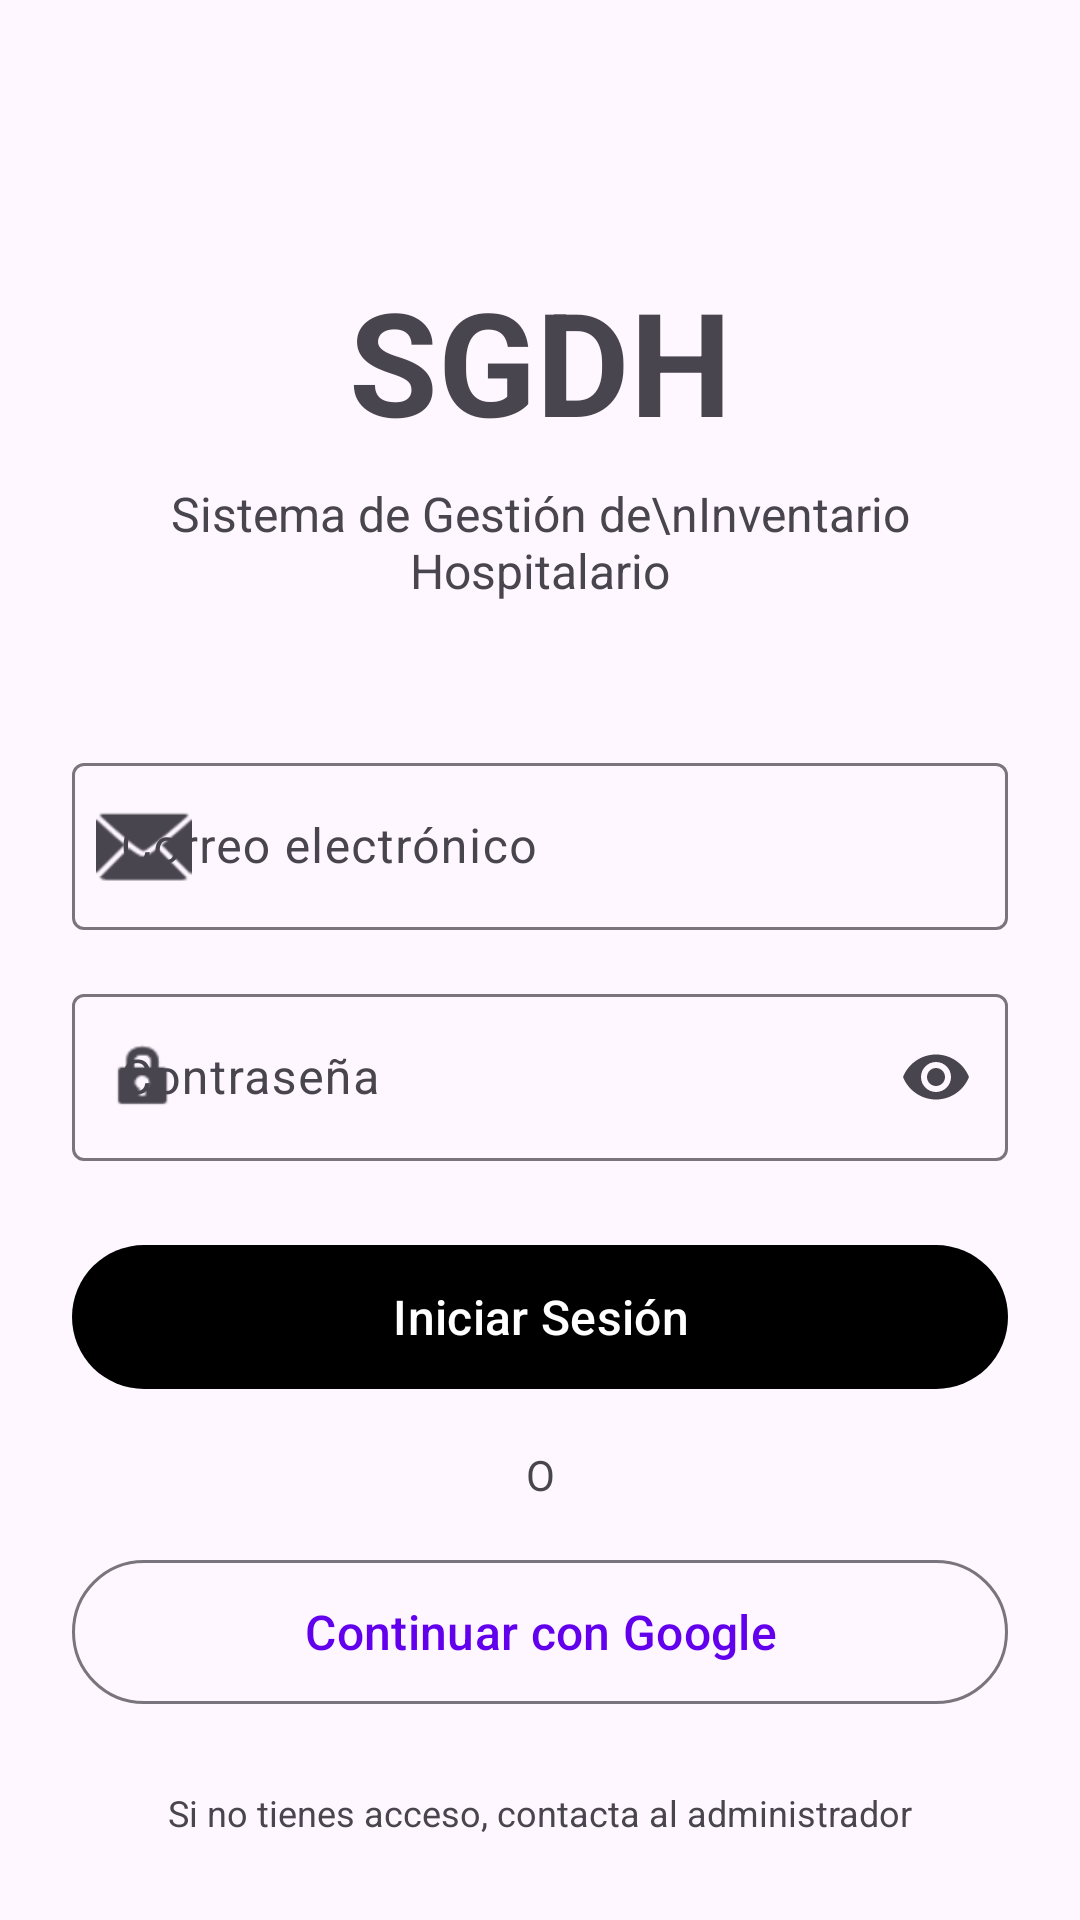

Reconstruct the res/layout file that produces this screen, plus the resources it refers to.
<!-- AndroidManifest.xml: application theme Theme.SGDH -->
<!-- res/layout/fragment_login.xml -->
<?xml version="1.0" encoding="utf-8"?>
<ScrollView xmlns:android="http://schemas.android.com/apk/res/android"
    xmlns:app="http://schemas.android.com/apk/res-auto"
    xmlns:tools="http://schemas.android.com/tools"
    android:layout_width="match_parent"
    android:layout_height="match_parent"
    android:fillViewport="true"
    tools:context=".ui.auth.LoginFragment">

    <androidx.constraintlayout.widget.ConstraintLayout
        android:layout_width="match_parent"
        android:layout_height="wrap_content"
        android:padding="24dp">

        
        <TextView
            android:id="@+id/textViewAppName"
            android:layout_width="wrap_content"
            android:layout_height="wrap_content"
            android:text="SGDH"
            android:textSize="48sp"
            android:textStyle="bold"
            android:textColor="@color/brand"
            app:layout_constraintTop_toTopOf="parent"
            app:layout_constraintStart_toStartOf="parent"
            app:layout_constraintEnd_toEndOf="parent"
            android:layout_marginTop="64dp" />

        <TextView
            android:id="@+id/textViewSubtitle"
            android:layout_width="0dp"
            android:layout_height="wrap_content"
            android:text="Sistema de Gestión de\nInventario Hospitalario"
            android:textSize="16sp"
            android:textAlignment="center"
            android:textColor="@color/slate_700"
            app:layout_constraintTop_toBottomOf="@id/textViewAppName"
            app:layout_constraintStart_toStartOf="parent"
            app:layout_constraintEnd_toEndOf="parent"
            android:layout_marginTop="8dp" />

        
        <com.google.android.material.textfield.TextInputLayout
            android:id="@+id/textInputLayoutEmail"
            android:layout_width="0dp"
            android:layout_height="wrap_content"
            style="@style/Widget.Material3.TextInputLayout.OutlinedBox"
            app:startIconDrawable="@android:drawable/ic_dialog_email"
            app:layout_constraintTop_toBottomOf="@id/textViewSubtitle"
            app:layout_constraintStart_toStartOf="parent"
            app:layout_constraintEnd_toEndOf="parent"
            android:layout_marginTop="48dp"
            android:hint="Correo electrónico">

            <com.google.android.material.textfield.TextInputEditText
                android:id="@+id/editTextEmail"
                android:layout_width="match_parent"
                android:layout_height="wrap_content"
                android:inputType="textEmailAddress"
                android:maxLines="1" />

        </com.google.android.material.textfield.TextInputLayout>

        
        <com.google.android.material.textfield.TextInputLayout
            android:id="@+id/textInputLayoutPassword"
            android:layout_width="0dp"
            android:layout_height="wrap_content"
            style="@style/Widget.Material3.TextInputLayout.OutlinedBox"
            app:startIconDrawable="@android:drawable/ic_lock_idle_lock"
            app:endIconMode="password_toggle"
            app:layout_constraintTop_toBottomOf="@id/textInputLayoutEmail"
            app:layout_constraintStart_toStartOf="parent"
            app:layout_constraintEnd_toEndOf="parent"
            android:layout_marginTop="16dp"
            android:hint="Contraseña">

            <com.google.android.material.textfield.TextInputEditText
                android:id="@+id/editTextPassword"
                android:layout_width="match_parent"
                android:layout_height="wrap_content"
                android:inputType="textPassword"
                android:maxLines="1" />

        </com.google.android.material.textfield.TextInputLayout>

        
        <com.google.android.material.card.MaterialCardView
            android:id="@+id/cardError"
            android:layout_width="0dp"
            android:layout_height="wrap_content"
            android:visibility="gone"
            app:cardBackgroundColor="@color/error"
            app:cardCornerRadius="8dp"
            app:layout_constraintTop_toBottomOf="@id/textInputLayoutPassword"
            app:layout_constraintStart_toStartOf="parent"
            app:layout_constraintEnd_toEndOf="parent"
            android:layout_marginTop="16dp"
            tools:visibility="visible">

            <TextView
                android:id="@+id/textViewError"
                android:layout_width="match_parent"
                android:layout_height="wrap_content"
                android:padding="12dp"
                android:textColor="@color/white"
                android:textSize="14sp"
                tools:text="Error: Credenciales incorrectas" />

        </com.google.android.material.card.MaterialCardView>

        
        <com.google.android.material.button.MaterialButton
            android:id="@+id/buttonLogin"
            android:layout_width="0dp"
            android:layout_height="56dp"
            android:text="Iniciar Sesión"
            android:textSize="16sp"
            app:backgroundTint="@color/brand"
            app:layout_constraintTop_toBottomOf="@id/cardError"
            app:layout_constraintStart_toStartOf="parent"
            app:layout_constraintEnd_toEndOf="parent"
            android:layout_marginTop="24dp" />

        
        <ProgressBar
            android:id="@+id/progressBar"
            android:layout_width="wrap_content"
            android:layout_height="wrap_content"
            android:visibility="gone"
            app:layout_constraintTop_toTopOf="@id/buttonLogin"
            app:layout_constraintBottom_toBottomOf="@id/buttonLogin"
            app:layout_constraintStart_toStartOf="@id/buttonLogin"
            app:layout_constraintEnd_toEndOf="@id/buttonLogin"
            tools:visibility="visible" />

        
        <View
            android:id="@+id/divider1"
            android:layout_width="0dp"
            android:layout_height="1dp"
            android:background="@color/slate_700"
            app:layout_constraintTop_toBottomOf="@id/buttonLogin"
            app:layout_constraintStart_toStartOf="parent"
            app:layout_constraintEnd_toStartOf="@id/textViewOr"
            android:layout_marginTop="24dp"
            android:layout_marginEnd="16dp" />

        <TextView
            android:id="@+id/textViewOr"
            android:layout_width="wrap_content"
            android:layout_height="wrap_content"
            android:text="O"
            android:textColor="@color/slate_700"
            app:layout_constraintTop_toTopOf="@id/divider1"
            app:layout_constraintBottom_toBottomOf="@id/divider1"
            app:layout_constraintStart_toStartOf="parent"
            app:layout_constraintEnd_toEndOf="parent" />

        <View
            android:id="@+id/divider2"
            android:layout_width="0dp"
            android:layout_height="1dp"
            android:background="@color/slate_700"
            app:layout_constraintTop_toTopOf="@id/divider1"
            app:layout_constraintBottom_toBottomOf="@id/divider1"
            app:layout_constraintStart_toEndOf="@id/textViewOr"
            app:layout_constraintEnd_toEndOf="parent"
            android:layout_marginStart="16dp" />

        
        <com.google.android.material.button.MaterialButton
            android:id="@+id/buttonGoogleSignIn"
            android:layout_width="0dp"
            android:layout_height="56dp"
            android:text="Continuar con Google"
            android:textSize="16sp"
            style="@style/Widget.Material3.Button.OutlinedButton"
            app:layout_constraintTop_toBottomOf="@id/divider1"
            app:layout_constraintStart_toStartOf="parent"
            app:layout_constraintEnd_toEndOf="parent"
            android:layout_marginTop="24dp" />

        
        <TextView
            android:id="@+id/textViewHelp"
            android:layout_width="0dp"
            android:layout_height="wrap_content"
            android:text="Si no tienes acceso, contacta al administrador"
            android:textSize="12sp"
            android:textAlignment="center"
            android:textColor="@color/slate_700"
            app:layout_constraintTop_toBottomOf="@id/buttonGoogleSignIn"
            app:layout_constraintStart_toStartOf="parent"
            app:layout_constraintEnd_toEndOf="parent"
            android:layout_marginTop="24dp" />

    </androidx.constraintlayout.widget.ConstraintLayout>

</ScrollView>
<!-- resources referenced by this layout -->
<resources>
  <color name="error">#FFB3261E</color>
  <color name="white">#FFFFFFFF</color>
  <style name="Theme.SGDH" parent="Base.Theme.SGDH" />
  <style name="Base.Theme.SGDH" parent="Theme.Material3.DayNight">
          
          <item name="colorPrimary">@color/purple_500</item>
          <item name="colorPrimaryContainer">@color/purple_200</item>
          <item name="colorOnPrimaryContainer">@color/purple_700</item>
          <item name="colorSecondary">@color/teal_200</item>
          <item name="colorSecondaryContainer">@color/teal_200</item>
          <item name="colorOnSecondaryContainer">@color/teal_700</item>
          <item name="colorError">@color/red_400</item>
          <item name="colorErrorContainer">@color/red_100</item>
          <item name="colorOnErrorContainer">@color/red_700</item>
      </style>
  <color name="purple_500">#FF6200EE</color>
  <color name="purple_200">#FFBB86FC</color>
  <color name="purple_700">#FF3700B3</color>
  <color name="teal_200">#FF03DAC5</color>
  <color name="teal_700">#FF018786</color>
  <color name="red_400">#FFFF1744</color>
  <color name="red_100">#FFFFCDD2</color>
  <color name="red_700">#FFD00036</color>
</resources>
